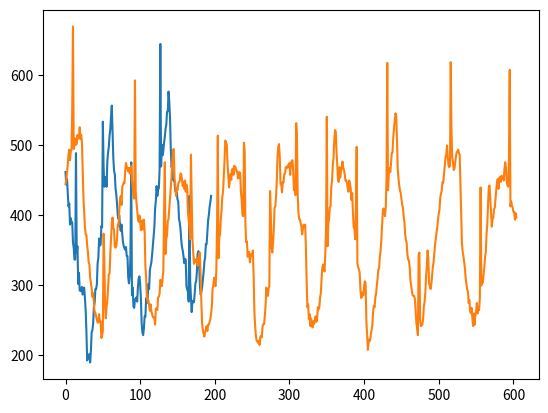

Write the Python code that produced this figure.
# import serial
# import time
import matplotlib.pyplot as plt
import numpy as np
#
# port = "/dev/cu.usbmodem1411"
# baudRate = 9600
# sr = serial.Serial(port, baudRate)
# time.sleep(1)
# bpms = []
xaxis = []
# start = time.time()
# end = start + 16
# while start <= end:
#     bpms.append(int(sr.readline()))
#     xaxis.append(time.time())
#     start = time.time()
#
BPMs = [462, 444, 452, 432, 413, 417, 387, 396, 390, 390, 361, 354, 337, 337, 489, 347, 356, 302, 318, 293, 292, 292, 298, 287, 295, 297, 282, 264, 234, 193, 199, 196, 202, 190, 207, 233, 236, 246, 269, 275, 295, 295, 302, 332, 340, 367, 357, 358, 385, 383, 534, 470, 441, 443, 455, 441, 477, 490, 498, 514, 523, 542, 557, 522, 483, 464, 459, 439, 430, 417, 401, 395, 400, 385, 378, 387, 373, 362, 356, 353, 351, 355, 342, 342, 311, 303, 313, 343, 476, 286, 297, 270, 268, 280, 281, 283, 277, 298, 310, 313, 302, 280, 246, 233, 229, 239, 256, 255, 282, 275, 282, 302, 295, 322, 328, 333, 344, 358, 370, 383, 410, 421, 442, 428, 437, 439, 465, 645, 470, 501, 486, 492, 504, 512, 524, 530, 548, 549, 577, 562, 539, 496, 469, 472, 451, 450, 448, 435, 433, 433, 423, 420, 395, 390, 381, 365, 355, 350, 342, 332, 338, 337, 299, 294, 291, 277, 428, 306, 283, 262, 278, 276, 276, 288, 303, 306, 320, 345, 349, 330, 300, 287, 291, 298, 309, 319, 334, 340, 359, 359, 377, 393, 401, 412, 419, 428]

standardX = np.arange(0,len(BPMs),1)
plt.plot(standardX,BPMs)
plt.show()
currentPoint = (standardX[-1],BPMs[-1])

bpms = [445, 451, 461, 473, 487, 494, 479, 492, 493, 552, 670, 495, 501, 510, 501, 502, 515, 510, 511, 526, 509, 515, 505, 467, 426, 405, 384, 373, 372, 357, 348, 333, 330, 311, 303, 296, 284, 289, 275, 261, 261, 256, 251, 247, 247, 259, 248, 249, 225, 228, 235, 374, 335, 270, 253, 270, 278, 298, 316, 317, 346, 368, 389, 397, 382, 380, 356, 354, 356, 366, 387, 386, 407, 423, 428, 415, 441, 444, 447, 446, 464, 475, 470, 467, 463, 468, 460, 466, 471, 450, 442, 428, 424, 593, 435, 419, 408, 396, 391, 400, 392, 379, 384, 393, 380, 394, 377, 327, 311, 282, 277, 279, 272, 264, 273, 263, 259, 255, 254, 254, 244, 267, 267, 265, 283, 284, 288, 308, 306, 299, 310, 320, 406, 476, 345, 367, 371, 392, 395, 411, 425, 440, 455, 477, 494, 495, 454, 444, 428, 439, 436, 445, 448, 449, 460, 459, 450, 442, 448, 438, 450, 434, 444, 438, 405, 392, 384, 366, 487, 426, 367, 349, 331, 337, 334, 333, 339, 328, 336, 346, 347, 314, 274, 245, 236, 231, 227, 234, 237, 242, 235, 244, 244, 248, 252, 260, 270, 296, 300, 311, 302, 299, 321, 387, 514, 339, 369, 373, 394, 407, 426, 434, 456, 478, 507, 504, 501, 475, 458, 440, 448, 459, 451, 465, 467, 458, 471, 470, 468, 463, 463, 453, 454, 462, 459, 434, 421, 401, 399, 504, 492, 385, 362, 363, 341, 346, 348, 333, 341, 345, 343, 350, 312, 262, 242, 228, 221, 220, 218, 221, 215, 227, 228, 226, 242, 245, 245, 257, 272, 297, 287, 285, 295, 299, 435, 402, 355, 347, 361, 380, 411, 413, 427, 450, 485, 498, 502, 483, 445, 445, 433, 448, 447, 459, 460, 469, 468, 468, 472, 470, 475, 458, 473, 478, 479, 463, 436, 445, 429, 532, 513, 431, 404, 395, 394, 389, 384, 373, 381, 387, 384, 387, 354, 306, 269, 273, 252, 259, 242, 253, 244, 240, 249, 245, 251, 256, 248, 252, 269, 266, 269, 283, 289, 310, 325, 330, 324, 320, 346, 384, 541, 356, 388, 395, 411, 413, 441, 449, 472, 482, 508, 522, 520, 492, 472, 452, 448, 469, 454, 464, 469, 477, 468, 465, 459, 450, 450, 447, 439, 434, 450, 446, 439, 422, 432, 404, 383, 381, 366, 414, 498, 331, 326, 323, 319, 295, 282, 284, 290, 286, 300, 306, 303, 248, 231, 208, 218, 223, 221, 230, 237, 243, 262, 271, 269, 283, 288, 300, 310, 323, 324, 341, 349, 365, 385, 405, 410, 405, 399, 413, 454, 618, 436, 459, 468, 462, 474, 489, 490, 511, 525, 535, 546, 542, 508, 467, 453, 443, 436, 432, 423, 415, 411, 398, 390, 373, 365, 360, 344, 337, 336, 326, 308, 300, 292, 286, 285, 285, 281, 265, 246, 239, 229, 343, 347, 250, 242, 243, 244, 252, 270, 277, 290, 313, 329, 350, 338, 302, 300, 295, 302, 314, 326, 333, 345, 358, 367, 376, 383, 394, 403, 409, 426, 431, 436, 448, 447, 459, 470, 483, 487, 500, 484, 472, 469, 471, 619, 521, 483, 476, 465, 467, 476, 484, 491, 491, 494, 489, 487, 446, 401, 361, 348, 342, 333, 325, 310, 302, 294, 292, 275, 279, 263, 260, 268, 253, 242, 260, 244, 258, 263, 275, 260, 265, 265, 282, 440, 300, 307, 304, 316, 326, 341, 348, 374, 388, 417, 441, 443, 423, 404, 384, 395, 397, 409, 411, 425, 437, 448, 452, 438, 454, 455, 448, 457, 454, 455, 450, 467, 476, 467, 448, 443, 441, 482, 608, 413, 420, 414, 411, 405, 405, 394, 403, 397]
# units = 0
# while len(xaxis) < len(bpms):
#     xaxis.append(round(units,2))
#     units+=0.1

# print  len(BPMs),len(bpms)
# print xaxis
# print bpms
x = np.arange(0, len(bpms), 1)
plt.plot(x,bpms)
plt.show()
